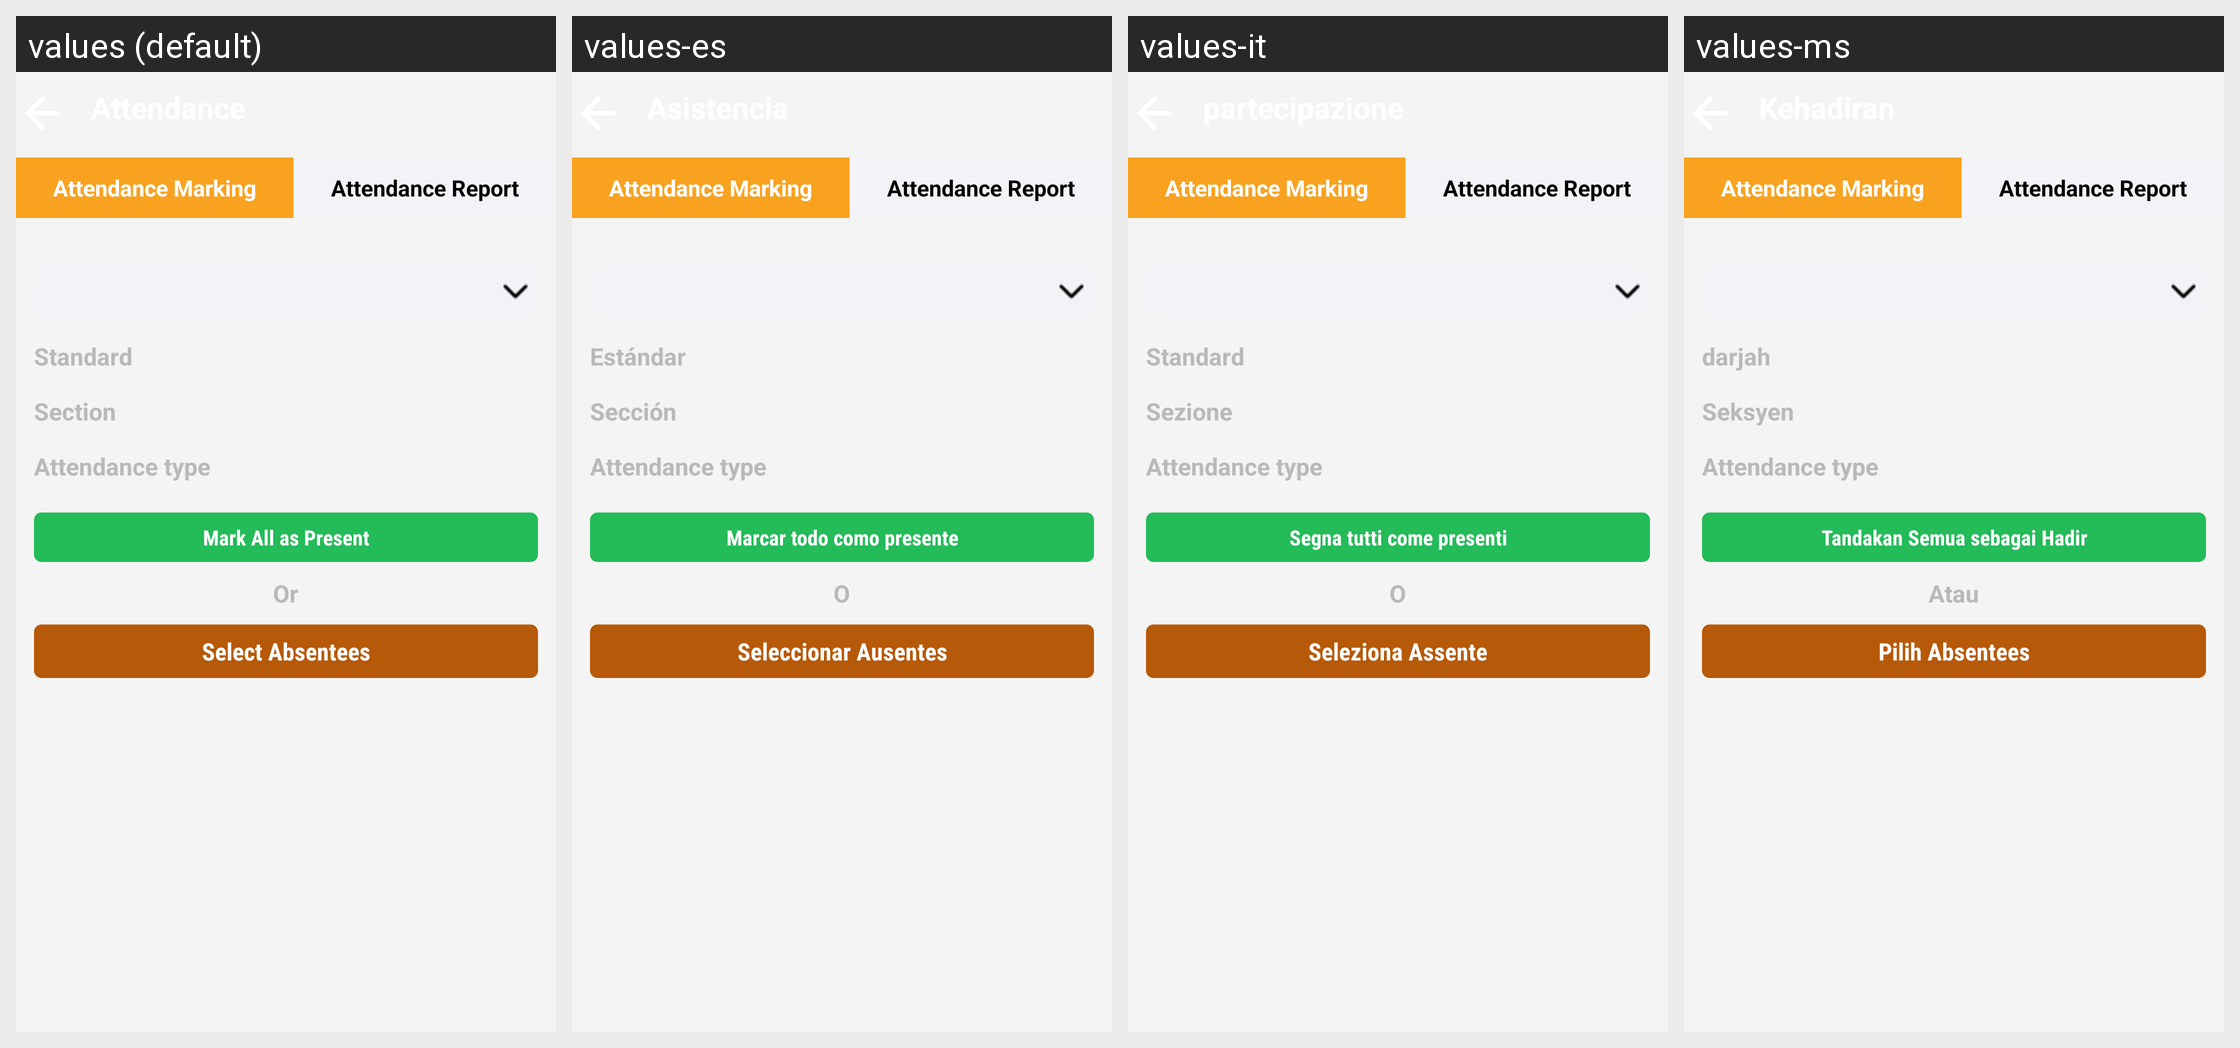

Here is an Android app screen in its default locale and in the app's own translations. Write out the translated-string differences for the strings that appear on this screen.
Android screen res/layout/teacher_activity_attendance_screen.xml rendered under 4 locales, left to right: values (default), values-es, values-it, values-ms. Device: Nexus 5 (rendered at 1080×1920; each locale shown at half size, 540×960, under a caption strip naming it); theme AppTheme.FullScreen.
Other locales in the repository, not shown: values-ar, values-de, values-fr, values-hi, values-si, values-th.
Strings drawn on this screen, with the default value and each locale's value (text and hints the layout hard-codes, and strings that could not be matched under every locale, appear in the picture but are not listed):

attendance_marking
  values: Attendance Marking
  values-es: Attendance Marking  [not translated; the default value is used]
  values-it: Attendance Marking  [not translated; the default value is used]
  values-ms: Attendance Marking  [not translated; the default value is used]

attendance_report
  values: Attendance Report
  values-es: Attendance Report  [not translated; the default value is used]
  values-it: Attendance Report  [not translated; the default value is used]
  values-ms: Attendance Report  [not translated; the default value is used]

teacher_atten_standard
  values: Standard
  values-es: Estándar
  values-it: Standard
  values-ms: darjah

teacher_atten_section
  values: Section
  values-es: Sección
  values-it: Sezione
  values-ms: Seksyen

attendance_type
  values: Attendance type
  values-es: Attendance type  [not translated; the default value is used]
  values-it: Attendance type  [not translated; the default value is used]
  values-ms: Attendance type  [not translated; the default value is used]

teacher_btn_mark_all_present
  values: Mark All as Present
  values-es: Marcar todo como presente
  values-it: Segna tutti come presenti
  values-ms: Tandakan Semua sebagai Hadir

teacher_or
  values: Or
  values-es: O
  values-it: O
  values-ms: Atau

teacher_btn_choose_students
  values: Select Absentees
  values-es: Seleccionar Ausentes
  values-it: Seleziona Assente
  values-ms: Pilih Absentees
